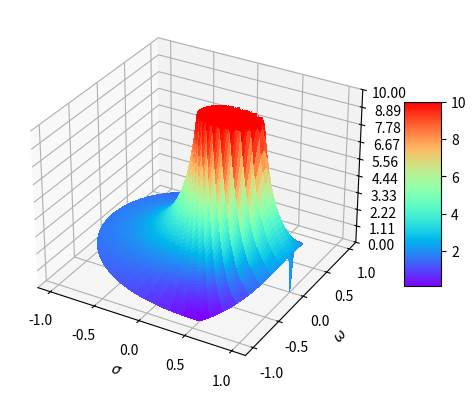

Reproduce this figure in Python.
import numpy as np
import matplotlib.pyplot as plt
from matplotlib import cm
from matplotlib.ticker import LinearLocator
import matplotlib.colors as colors

def evaluarH(Y,X,z):
    '''
    Dado los coeficientes del numerador y denominador de H(z) y unos angulos omega,
    devuelve los valores de frecuencia
    '''
    H = np.zeros(len(z), dtype=complex)
    for i in range(len(z)):
        num = [Y[j]*np.power(z[i],-j) for j in range(len(Y))] # a0 + a1*z^-1 + a2*z^-2 + ...
        den = [X[j]*np.power(z[i],-j) for j in range(len(X))] # b0 + b1*z^-1 + b2*z^-2 + ...
        H[i] = np.sum(num)/np.sum(den)
    return H

#Helper Functions
def calcR(angle, x=1, y=1):
  return np.sqrt((x*y)/(x*np.cos(angle)**2 + y*np.sin(angle)**2))
def stretch_mesh(r, theta):
  return [ r[i] * calcR(theta[i][0]) for i in range(len(r)) ]

#Polar Mesh Grid
r = np.linspace(0, 1, 100)
theta = np.linspace(0, 2*np.pi, 100)
r, theta = np.meshgrid(r, theta)
# Stretch Function
r= stretch_mesh(r, theta)
# Transform to Cartesian
sigma = r * np.cos(theta)
omega = r * np.sin(theta)
z = sigma + 1j*omega

Y = [1, -2, 2, -1]
X = [1, -1.7, 0.8, -0.1]

z = np.asarray(z, dtype=complex)
original_shape = z.shape
z_flat = z.flatten()
H_flat = np.zeros(z_flat.shape)

H_min = -1
H_max = -1
for i in range(len(z_flat)):
    num = sum(Y[j] * z_flat[i]**(-j) for j in range(len(Y)))
    den = sum(X[j] * z_flat[i]**(-j) for j in range(len(X)))
    H_flat[i] = min([10,np.abs(num / den)])
    H_min = H_flat[i] if H_min == -1 else min(H_min,H_flat[i])
    H_max = H_flat[i] if H_max == -1 else max(H_max,H_flat[i])

H = H_flat.reshape(original_shape)

# Graficar

fig, ax = plt.subplots(subplot_kw={"projection": "3d"})
surf = ax.plot_surface(sigma, omega, H,
                       cmap=cm.rainbow,
                       linewidth=0, antialiased=False)
ax.zaxis.set_major_locator(LinearLocator(10))
ax.set(zlim=(0,10))
ax.zaxis.set_major_formatter('{x:.02f}')

fig.colorbar(surf, shrink=0.5, aspect=5)

ax.set_xlabel('$\\sigma$')
ax.set_ylabel('$\\omega$')
ax.set_zlabel('$H(z)$')

plt.show()